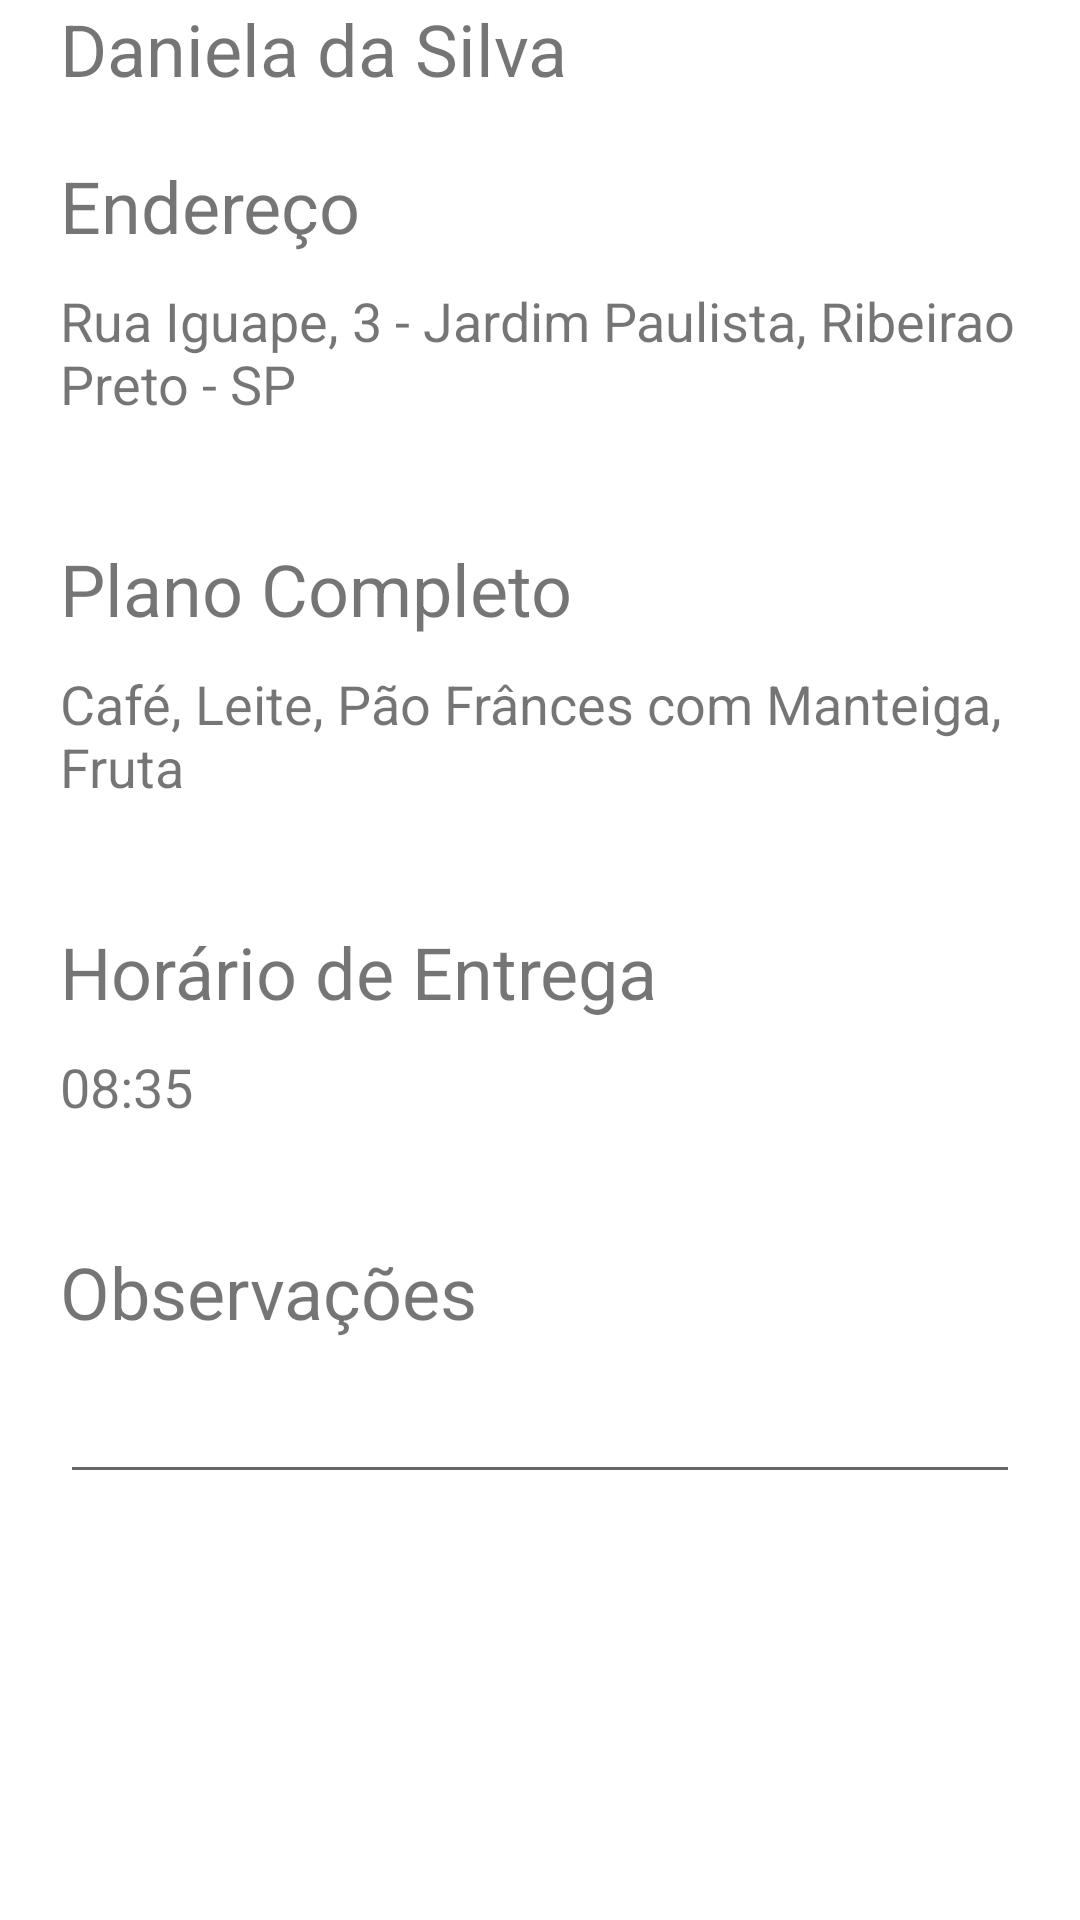

The Android layout XML behind this screen, and the referenced resources:
<!-- AndroidManifest.xml: application theme Theme.CafeComPao -->
<!-- res/layout/fragment_resumo.xml -->
<?xml version="1.0" encoding="utf-8"?>
<LinearLayout xmlns:android="http://schemas.android.com/apk/res/android"
    xmlns:app="http://schemas.android.com/apk/res-auto"
    xmlns:tools="http://schemas.android.com/tools"
    android:layout_width="match_parent"
    android:layout_height="match_parent"
    android:orientation="vertical">

    <androidx.constraintlayout.widget.ConstraintLayout
        android:id="@+id/my_layout"
        android:focusable="true"
        android:focusableInTouchMode="true"
        android:layout_width="match_parent"
        android:layout_height="0dp"
        android:layout_weight="1">

        <TextView
            android:id="@+id/textTitleObservacoes"
            android:layout_width="0dp"
            android:layout_height="wrap_content"
            android:layout_marginStart="20dp"
            android:layout_marginLeft="20dp"
            android:layout_marginTop="40dp"
            android:layout_marginEnd="20dp"
            android:layout_marginRight="20dp"
            android:text="Observações"
            android:textSize="24sp"
            app:layout_constraintEnd_toEndOf="parent"
            app:layout_constraintStart_toStartOf="parent"
            app:layout_constraintTop_toBottomOf="@+id/textHorario" />

        <TextView
            android:id="@+id/textHorario"
            android:layout_width="0dp"
            android:layout_height="wrap_content"
            android:layout_marginStart="20dp"
            android:layout_marginLeft="20dp"
            android:layout_marginTop="10dp"
            android:layout_marginEnd="20dp"
            android:layout_marginRight="20dp"
            android:text="08:35"
            android:textSize="18sp"
            app:layout_constraintEnd_toEndOf="parent"
            app:layout_constraintStart_toStartOf="parent"
            app:layout_constraintTop_toBottomOf="@+id/textTitleHorario" />

        <TextView
            android:id="@+id/textTitleHorario"
            android:layout_width="0dp"
            android:layout_height="wrap_content"
            android:layout_marginStart="20dp"
            android:layout_marginLeft="20dp"
            android:layout_marginTop="40dp"
            android:layout_marginEnd="20dp"
            android:layout_marginRight="20dp"
            android:text="Horário de Entrega"
            android:textSize="24sp"
            app:layout_constraintEnd_toEndOf="parent"
            app:layout_constraintStart_toStartOf="parent"
            app:layout_constraintTop_toBottomOf="@+id/textInsumos" />

        <TextView
            android:id="@+id/textInsumos"
            android:layout_width="0dp"
            android:layout_height="wrap_content"
            android:layout_marginStart="20dp"
            android:layout_marginLeft="20dp"
            android:layout_marginTop="10dp"
            android:layout_marginEnd="20dp"
            android:layout_marginRight="20dp"
            android:text="Café, Leite, Pão Frânces com Manteiga, Fruta"
            android:textSize="18sp"
            app:layout_constraintEnd_toEndOf="parent"
            app:layout_constraintStart_toStartOf="parent"
            app:layout_constraintTop_toBottomOf="@+id/textPlano" />

        <TextView
            android:id="@+id/textPlano"
            android:layout_width="0dp"
            android:layout_height="wrap_content"
            android:layout_marginStart="20dp"
            android:layout_marginLeft="20dp"
            android:layout_marginTop="40dp"
            android:layout_marginEnd="20dp"
            android:layout_marginRight="20dp"
            android:text="Plano Completo"
            android:textSize="24sp"
            app:layout_constraintEnd_toEndOf="parent"
            app:layout_constraintStart_toStartOf="parent"
            app:layout_constraintTop_toBottomOf="@+id/textUserEndereco" />

        <TextView
            android:id="@+id/textUserName"
            android:layout_width="0dp"
            android:layout_height="wrap_content"
            android:layout_marginStart="20dp"
            android:layout_marginLeft="20dp"
            android:layout_marginEnd="20dp"
            android:layout_marginRight="20dp"
            android:text="Daniela da Silva"
            android:textSize="24sp"
            app:layout_constraintEnd_toEndOf="parent"
            app:layout_constraintStart_toStartOf="parent"
            tools:layout_editor_absoluteY="25dp" />

        <TextView
            android:id="@+id/textUserEndereco"
            android:layout_width="0dp"
            android:layout_height="wrap_content"
            android:layout_marginStart="20dp"
            android:layout_marginLeft="20dp"
            android:layout_marginTop="10dp"
            android:layout_marginEnd="20dp"
            android:layout_marginRight="20dp"
            android:text="Rua Iguape, 3 - Jardim Paulista, Ribeirao Preto - SP"
            android:textSize="18sp"
            app:layout_constraintEnd_toEndOf="parent"
            app:layout_constraintStart_toStartOf="parent"
            app:layout_constraintTop_toBottomOf="@+id/textTitleEndereco" />

        <TextView
            android:id="@+id/textTitleEndereco"
            android:layout_width="0dp"
            android:layout_height="wrap_content"
            android:layout_marginStart="20dp"
            android:layout_marginLeft="20dp"
            android:layout_marginTop="20dp"
            android:layout_marginEnd="20dp"
            android:layout_marginRight="20dp"
            android:text="Endereço"
            android:textSize="24sp"
            app:layout_constraintEnd_toEndOf="parent"
            app:layout_constraintStart_toStartOf="parent"
            app:layout_constraintTop_toBottomOf="@+id/textUserName" />

        <EditText
            android:id="@+id/editTextTextMultiLine"
            android:layout_width="0dp"
            android:layout_height="wrap_content"
            android:layout_marginStart="20dp"
            android:layout_marginLeft="20dp"
            android:layout_marginTop="10dp"
            android:layout_marginEnd="20dp"
            android:layout_marginRight="20dp"
            android:ems="10"
            android:gravity="start|top"
            android:inputType="textMultiLine"
            app:layout_constraintEnd_toEndOf="parent"
            app:layout_constraintStart_toStartOf="parent"
            app:layout_constraintTop_toBottomOf="@+id/textTitleObservacoes" />

    </androidx.constraintlayout.widget.ConstraintLayout>

</LinearLayout>
<!-- resources referenced by this layout -->
<resources>
  <style name="Theme.CafeComPao" parent="Theme.MaterialComponents.DayNight.DarkActionBar">
          
          <item name="colorPrimary">@color/purple_500</item>
          <item name="colorPrimaryVariant">@color/purple_700</item>
          <item name="colorOnPrimary">@color/white</item>
          
          <item name="colorSecondary">@color/teal_200</item>
          <item name="colorSecondaryVariant">@color/teal_700</item>
          <item name="colorOnSecondary">@color/black</item>
          
          <item name="android:statusBarColor" tools:targetApi="l">?attr/colorPrimaryVariant</item>
          
      </style>
  <!-- not gathered from this repository: default colours our renderer supplied (Android Studio template values) -->
  <color name="purple_500">#FF6200EE</color>
  <color name="purple_700">#FF3700B3</color>
  <color name="teal_200">#FF03DAC5</color>
  <color name="teal_700">#FF018786</color>
  <color name="black">#FF000000</color>
  <color name="white">#FFFFFFFF</color>
</resources>
